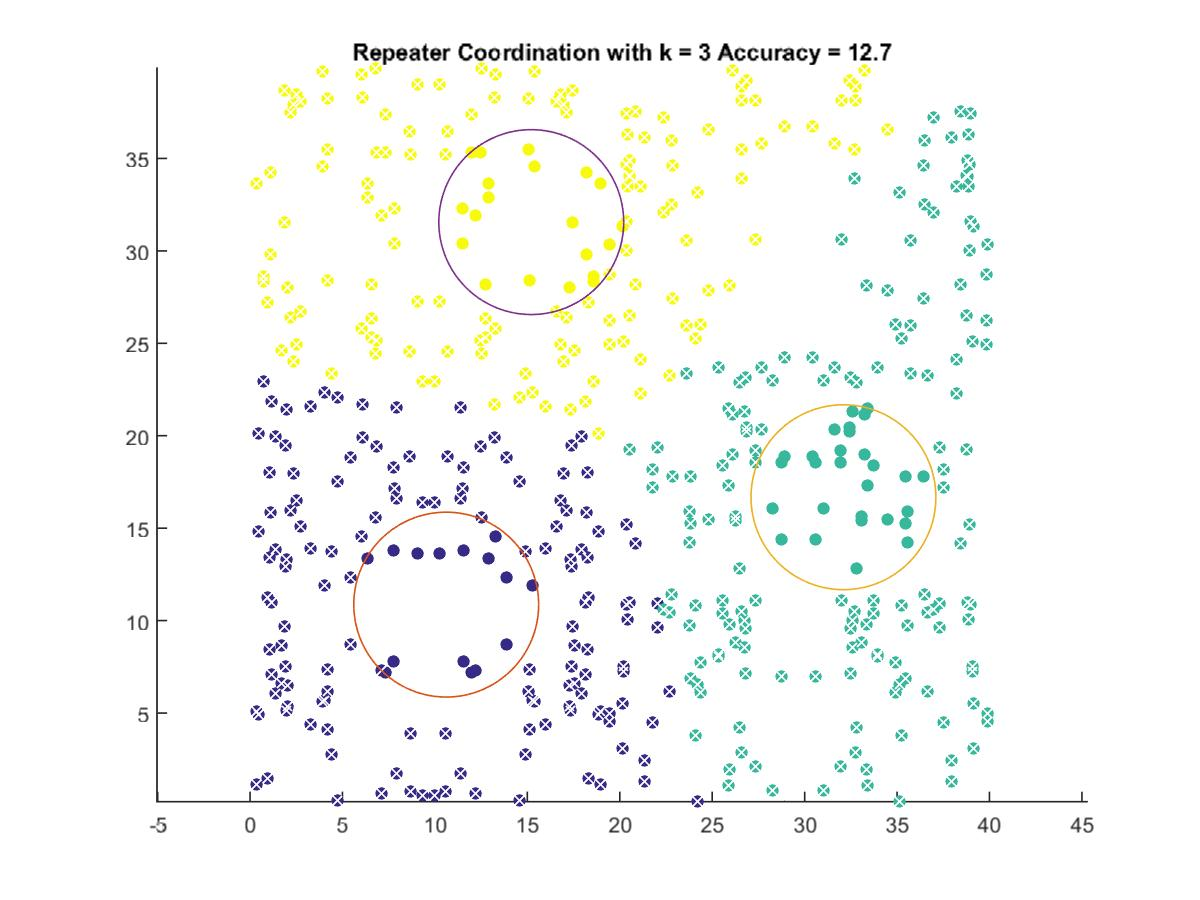

Data behind this chart, as committed beside it:
10.611, 10.865
32.1, 16.67
15.21, 31.56
